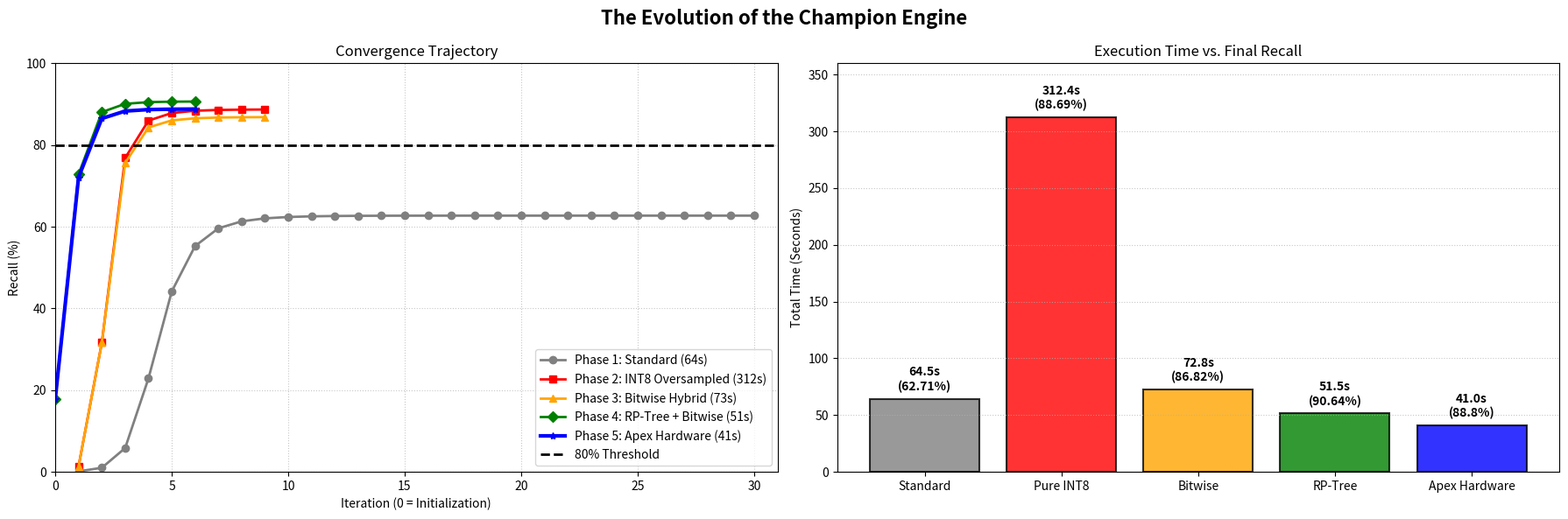

Write the Python code that produced this figure. (Note: this script raises an exception after producing the figure.)
import matplotlib.pyplot as plt

iterations_base = list(range(1, 31))
recall_base = [0.124, 1.0056, 5.82917, 22.869, 44.1533, 55.2587, 59.6102, 61.322, 62.053, 62.3834, 62.5442, 62.6265, 62.6694, 62.6921, 62.7037, 62.7095, 62.7121, 62.7135, 62.7143, 62.7148, 62.7148, 62.715, 62.715, 62.7152, 62.7152, 62.7153, 62.7152, 62.7153, 62.7152, 62.7153]

iterations_int8 = list(range(1, 10))
recall_int8 = [1.33587, 31.6757, 76.8385, 85.9689, 87.8315, 88.3898, 88.584, 88.6583, 88.6901]

iterations_bit = list(range(1, 10))
recall_bit = [1.33607, 31.6317, 75.6079, 84.2935, 86.0323, 86.5459, 86.7267, 86.7943, 86.8233]

iterations_rpt = list(range(0, 7))
recall_rpt = [17.7292, 72.8348, 88.0562, 90.0835, 90.4964, 90.6091, 90.643]

iterations_apex = list(range(0, 7))
recall_apex = [17.8469, 72.097, 86.493, 88.3134, 88.678, 88.7716, 88.8002]

models = ['Standard', 'Pure INT8', 'Bitwise', 'RP-Tree', 'Apex Hardware']
times = [64.5, 312.4, 72.8, 51.5, 41.0]
final_recalls = [62.71, 88.69, 86.82, 90.64, 88.80]

fig, (ax1, ax2) = plt.subplots(1, 2, figsize=(18, 6))
fig.suptitle('The Evolution of the Champion Engine', fontsize=16, fontweight='bold')

ax1.plot(iterations_base, recall_base, marker='o', color='gray', linewidth=2, label='Phase 1: Standard (64s)')
ax1.plot(iterations_int8, recall_int8, marker='s', color='red', linewidth=2, label='Phase 2: INT8 Oversampled (312s)')
ax1.plot(iterations_bit, recall_bit, marker='^', color='orange', linewidth=2, label='Phase 3: Bitwise Hybrid (73s)')
ax1.plot(iterations_rpt, recall_rpt, marker='D', color='green', linewidth=2, label='Phase 4: RP-Tree + Bitwise (51s)')
ax1.plot(iterations_apex, recall_apex, marker='*', color='blue', linewidth=3, label='Phase 5: Apex Hardware (41s)')

ax1.axhline(y=80, color='black', linestyle='--', linewidth=2, label='80% Threshold')
ax1.set_title('Convergence Trajectory')
ax1.set_xlabel('Iteration (0 = Initialization)')
ax1.set_ylabel('Recall (%)')
ax1.grid(True, linestyle=':', alpha=0.7)
ax1.legend(loc='lower right')
ax1.set_xlim(0, 31)
ax1.set_ylim(0, 100)

colors = ['gray', 'red', 'orange', 'green', 'blue']
bars = ax2.bar(models, times, color=colors, alpha=0.8, edgecolor='black', linewidth=1.5)
ax2.set_title('Execution Time vs. Final Recall')
ax2.set_ylabel('Total Time (Seconds)')
ax2.grid(axis='y', linestyle=':', alpha=0.7)

for bar, rec in zip(bars, final_recalls):
    height = bar.get_height()
    ax2.text(bar.get_x() + bar.get_width()/2., height + 5, f'{height}s\n({rec}%)', ha='center', va='bottom', fontweight='bold')

ax2.set_ylim(0, 360)

plt.tight_layout()
plt.savefig('plots/final_architecture_evolution.png', dpi=300)
